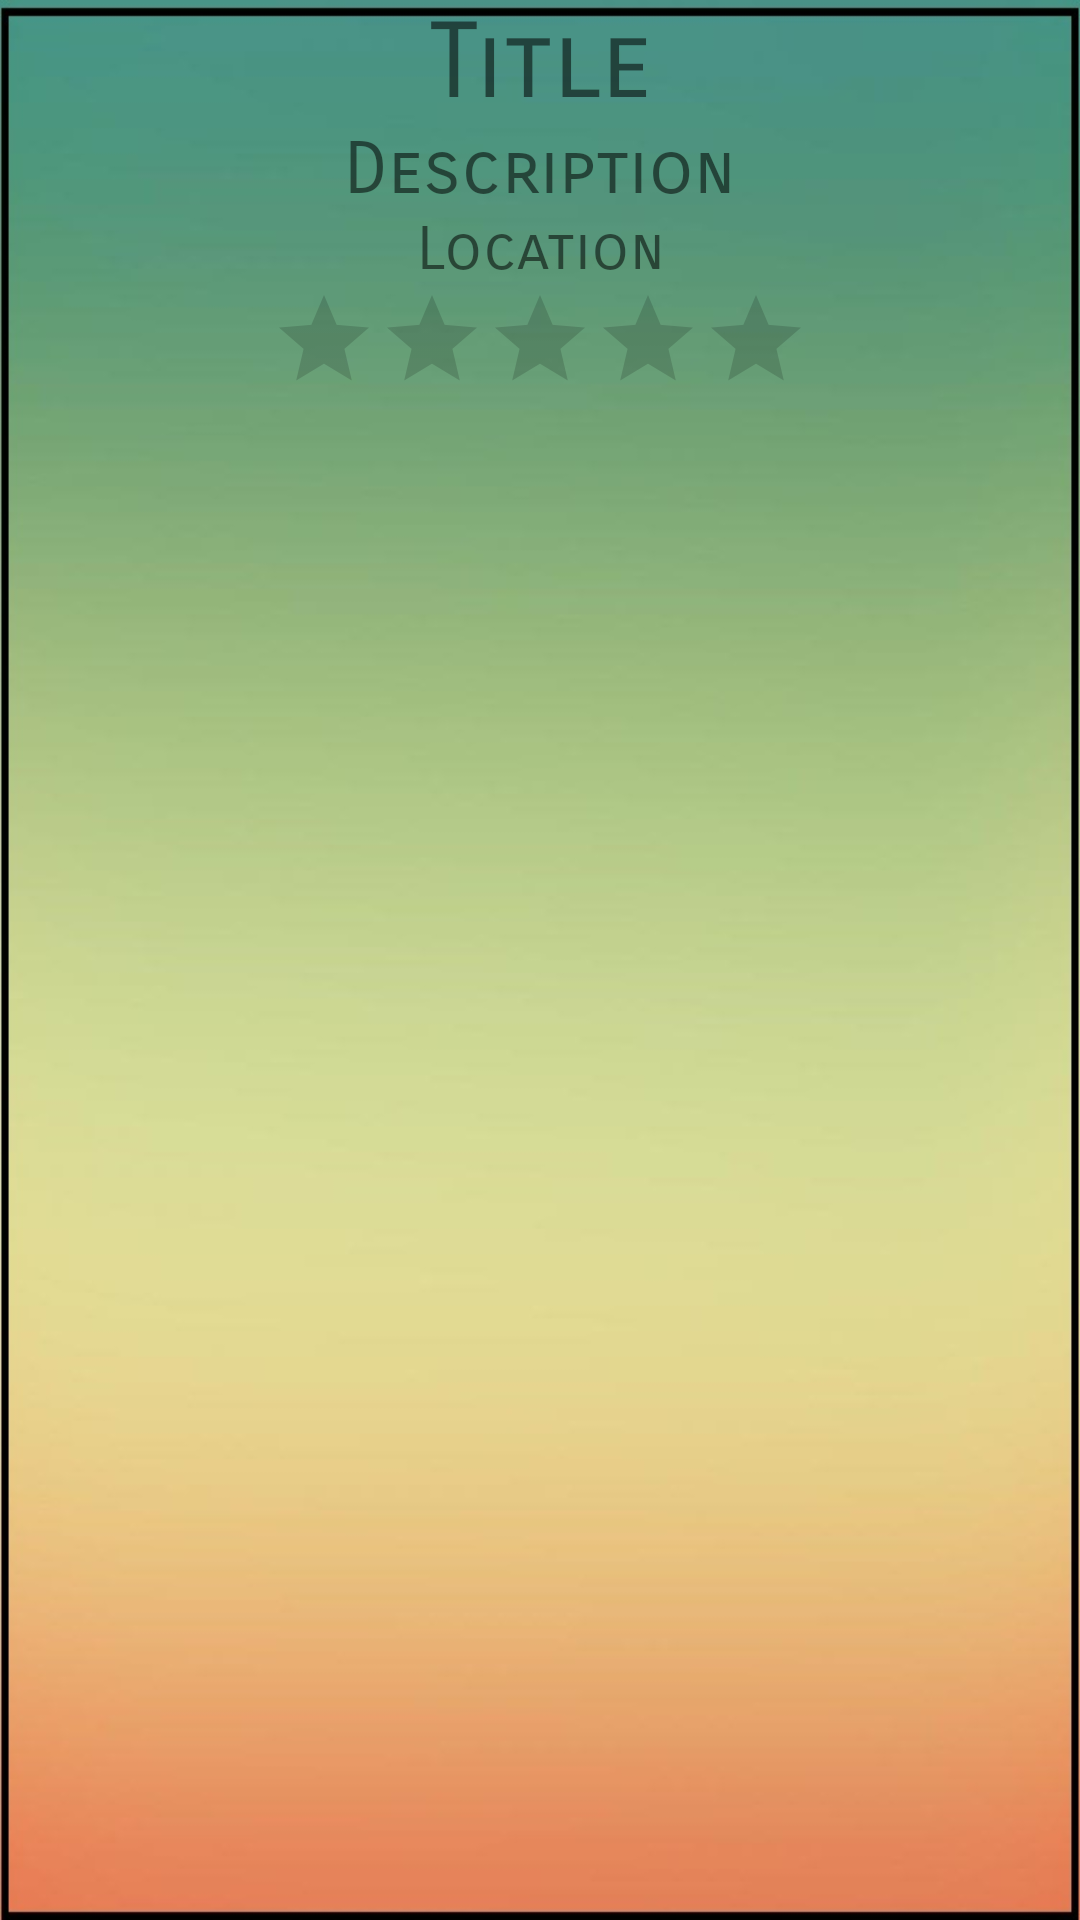

This screen was rendered from an Android layout file. Write that file and the resources it references.
<!-- AndroidManifest.xml: application theme AppTheme -->
<!-- res/layout/popup_meal.xml -->
<?xml version="1.0" encoding="utf-8"?>
<LinearLayout xmlns:android="http://schemas.android.com/apk/res/android"
    xmlns:app="http://schemas.android.com/apk/res-auto"
    xmlns:tools="http://schemas.android.com/tools"
    android:orientation="vertical" android:layout_width="match_parent"
    android:layout_height="match_parent"
    android:background="@drawable/greenyellowredfade">

    <TextView
        android:text="Title"
        android:layout_width="match_parent"
        android:layout_height="wrap_content"
        android:id="@+id/viewMealTitle"
        android:fontFamily="sans-serif-smallcaps"
        android:textSize="35sp"
        android:textAlignment="center" />

    <TextView
        android:text="Description"
        android:layout_width="match_parent"
        android:layout_height="wrap_content"
        android:id="@+id/viewMealDescription"
        android:textSize="24sp"
        android:fontFamily="sans-serif-smallcaps"
        android:textAlignment="center" />

    <TextView
        android:text="Location"
        android:layout_width="match_parent"
        android:layout_height="wrap_content"
        android:id="@+id/viewMealLocation"
        android:fontFamily="sans-serif-smallcaps"
        android:textSize="20sp"
        android:textAlignment="center" />

    <RatingBar
        android:layout_width="wrap_content"
        android:layout_height="wrap_content"
        android:id="@+id/viewMealRating"
        style="@style/Widget.AppCompat.RatingBar.Indicator"
        android:layout_gravity="center"/>

    <RelativeLayout
        android:layout_width="match_parent"
        android:layout_height="match_parent">

        <ListView
            android:layout_width="match_parent"
            android:layout_height="match_parent"
            android:layout_alignParentLeft="true"
            android:layout_alignParentStart="true"
            android:id="@+id/viewMealList" />

    </RelativeLayout>
</LinearLayout>
<!-- resources referenced by this layout -->
<resources>
  <!-- drawable greenyellowredfade: jpg bitmap (drawable, 66018 bytes) -->
  <style name="AppTheme" parent="Theme.AppCompat.Light.DarkActionBar">
          
          <item name="colorPrimary">@color/colorPrimary</item>
          <item name="colorPrimaryDark">@color/colorPrimaryDark</item>
          <item name="colorAccent">@color/colorAccent</item>
      </style>
  <color name="colorPrimary">#6e7fde</color>
  <color name="colorPrimaryDark">#303F9F</color>
  <color name="colorAccent">#FF4081</color>
</resources>
